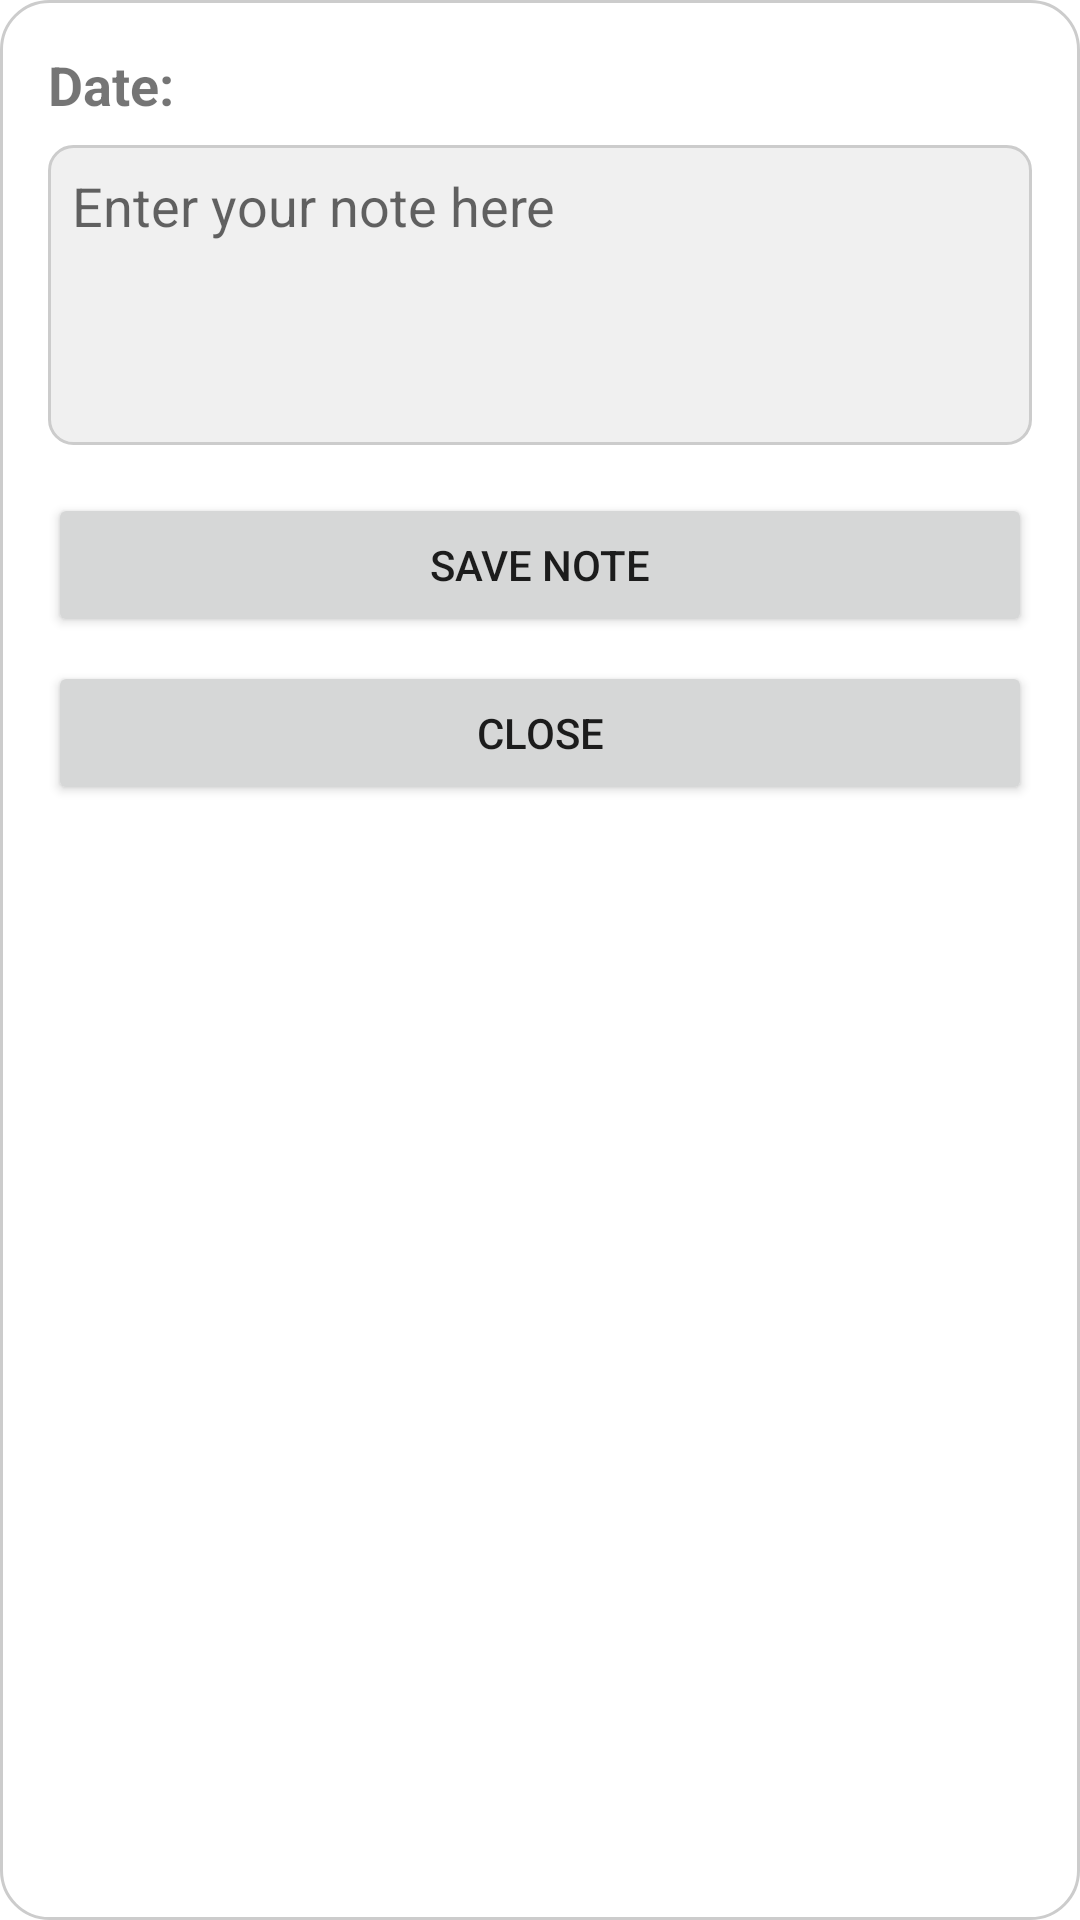

Here is an Android app screen rendered from its layout file. Give the layout XML and the strings, colors and styles it references.
<!-- AndroidManifest.xml: application theme Theme.Pandouland -->
<!-- res/layout/dialog_note.xml -->
<?xml version="1.0" encoding="utf-8"?>
<LinearLayout xmlns:android="http://schemas.android.com/apk/res/android"
    android:layout_width="match_parent"
    android:layout_height="wrap_content"
    android:orientation="vertical"
    android:padding="16dp"
    android:background="@drawable/dialog_background">

    
    <TextView
        android:id="@+id/dateTextView"
        android:layout_width="wrap_content"
        android:layout_height="wrap_content"
        android:text="Date:"
        android:textSize="18sp"
        android:textStyle="bold"
        android:layout_marginBottom="8dp" />

    
    <EditText
        android:id="@+id/noteEditText"
        android:layout_width="match_parent"
        android:layout_height="wrap_content"
        android:hint="Enter your note here"
        android:inputType="textMultiLine"
        android:minHeight="100dp"
        android:gravity="top|start"
        android:padding="8dp"
        android:background="@drawable/edittext_background" />

    
    <Button
        android:id="@+id/saveButton"
        android:layout_width="match_parent"
        android:layout_height="wrap_content"
        android:text="Save Note"
        android:layout_marginTop="16dp" />

    
    <Button
        android:id="@+id/closeButton"
        android:layout_width="match_parent"
        android:layout_height="wrap_content"
        android:text="Close"
        android:layout_marginTop="8dp" />
</LinearLayout>
<!-- resources referenced by this layout -->
<resources>
  <!-- drawable dialog_background (drawable) -->
  <shape xmlns:android="http://schemas.android.com/apk/res/android">
      <solid android:color="#FFFFFF" />
      <corners android:radius="16dp" />
      <padding
          android:left="16dp"
          android:top="16dp"
          android:right="16dp"
          android:bottom="16dp" />
      <stroke android:width="1dp" android:color="#CCCCCC" />
  </shape>
  <!-- drawable edittext_background (drawable) -->
  <shape xmlns:android="http://schemas.android.com/apk/res/android">
      <solid android:color="#F0F0F0" />
      <corners android:radius="8dp" />
      <stroke android:width="1dp" android:color="#CCCCCC" />
  </shape>
  <style name="Theme.Pandouland" parent="Theme.MaterialComponents.DayNight.DarkActionBar">
          
          <item name="colorPrimary">@color/purple_500</item>
          <item name="colorPrimaryVariant">@color/purple_700</item>
          <item name="colorOnPrimary">@color/white</item>
          
          <item name="colorSecondary">@color/teal_200</item>
          <item name="colorSecondaryVariant">@color/teal_700</item>
          <item name="colorOnSecondary">@color/black</item>
          
          <item name="android:statusBarColor">?attr/colorPrimaryVariant</item>
          
      </style>
  <color name="purple_500">#FF6200EE</color>
  <color name="purple_700">#FF3700B3</color>
  <color name="white">#FFFFFFFF</color>
  <color name="teal_200">#FF03DAC5</color>
  <color name="teal_700">#FF018786</color>
  <color name="black">#FF000000</color>
</resources>
